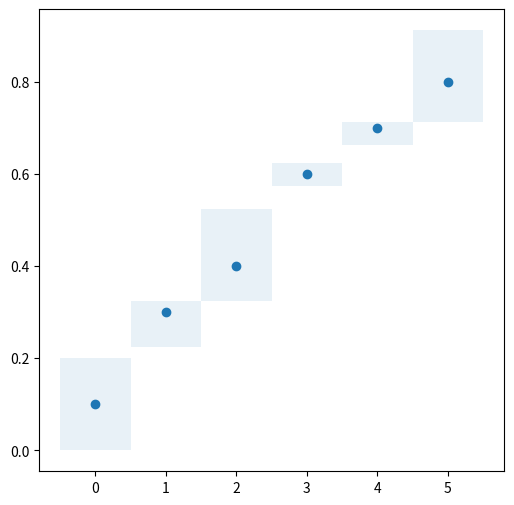

Write Python code to recreate this figure.
# [redacted]
# Estimate optimal placement of margin notes.
# Each note has a natural position (i.e. centered on some line of the page), but
# also has a height and can't overlap neighboring notes. We place
# each note some distance from its natural position, such that none of the notes
# overlap, while minimizing the sum-squared distances each note must move.
# This is equivalent to solving a spring-mass system and solving for minimum
# potential energy.
#
# [redacted]
# On OS X, use pythonw (rather than python) to execute this script.

import numpy as np
import scipy.optimize as opt
import matplotlib.pyplot as plt
import matplotlib.patches as patches

# Fixed position of each line. = DenseVector(1,2,3,4) in Breeze
L = np.array([0.1, 0.3, 0.4, 0.6, 0.7, 0.8])

# Fixed height of each margin note.
H = np.array([0.2, 0.1, 0.2, 0.05, 0.05, 0.2])

# Number of notes. = L.size in Breeze
n = np.size(L)

# Initial value for space before each margin note.  =  DenseVector.zeros[Double](n) in Breeze
P0 = np.zeros(n)

# This function displays the margin notes and lines graphically.
def show_notes(P):
    x = np.arange(0, 6)
    print("\tnp.arrange == {}".format( x))
    print ("\tPositions of iliad lines == {}".format (L))
    print ("\tHeight of margin note / 2 == {}".format(H/2))
    fig, ax = plt.subplots(figsize=(6, 6))
    S = np.cumsum(P + H) - H

    print ("\tS values == {}".format(S))
    # plt.errorbar(x, np.cumsum(P + H) - H/2, yerr=H/2, fmt='x')
    for i in range(n):
        ax.add_patch(patches.Rectangle((i-0.5, S[i]), 1, H[i], alpha=0.1))
    ax.scatter(x, L)
    plt.show()

# The equilibrium state minimizes the total potential energy of the system.
def energy(P):
    # Calculate the ending position of each margin note. = accumulate(P+H) in Breeze
    E = np.cumsum(P + H)
    # Calculate the center position of each margin note.
    C = E - H/2
    # Calculate the distance of each note to its line.
    D = C - L
    # Potential energy is the sum of squared distances.  = sum(x) in Breeze
    return np.square(D).sum()

# Compute the potential energy of the initial system and show a diagram.
print ("\n'Energy' (initial?) == {}".format(energy(P0)))
#show_notes(P0)

print("")
print("")
print("")

# Now minimize using a optimization algorithm, under the constraint that the
# spaces between margin notes must be between 0 and 1.
bounds = np.repeat([[0, 1]], n, axis=0)
print("Define bounds: {}".format(bounds))
P1 = opt.minimize(energy, P0, method='L-BFGS-B', bounds=bounds).x


# Compute the potential energy of the (approx) optimal system and show a diagram.
print ("'Energy' (optimized?) == {}".format(energy(P1)))
show_notes(P1)
